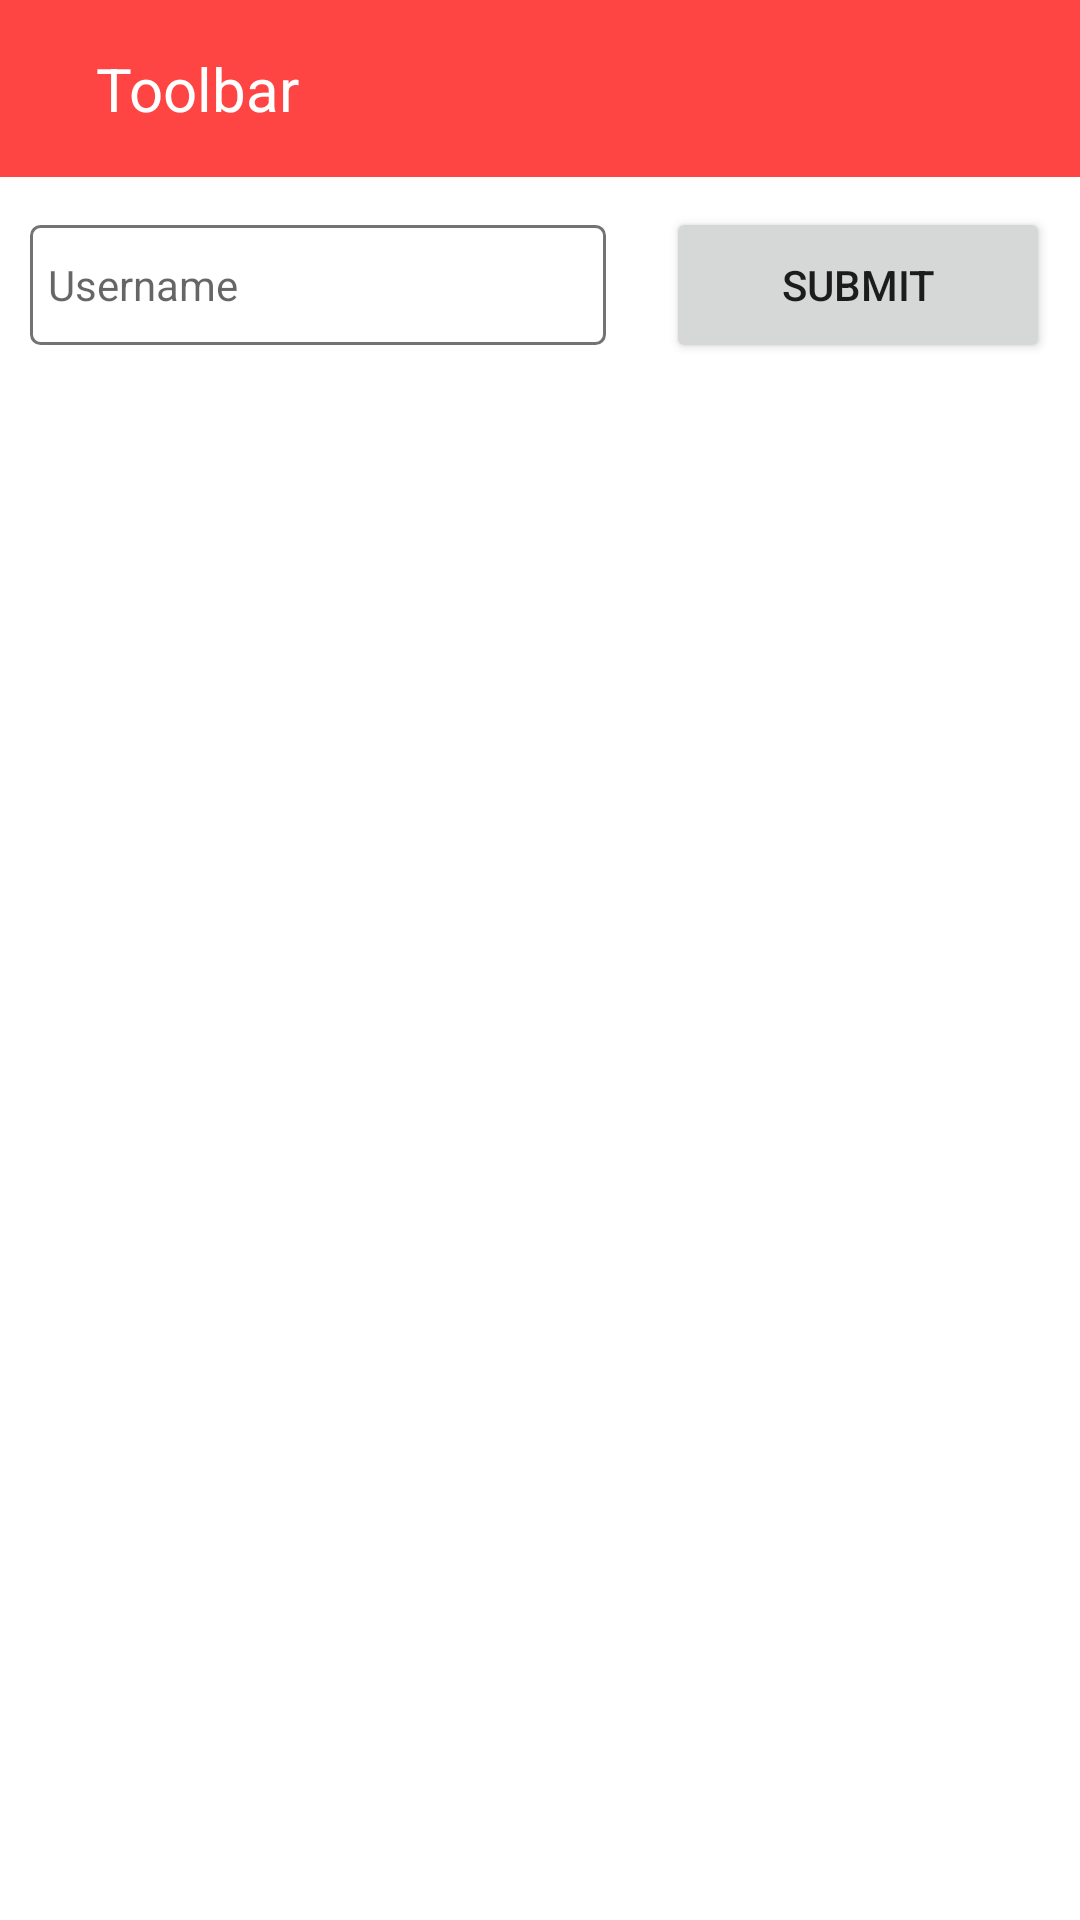

Write the Android layout XML for this screen, with the resource values it uses.
<!-- AndroidManifest.xml: application theme Theme.GitgubRepo -->
<!-- res/layout/activity_main.xml -->
<?xml version="1.0" encoding="utf-8"?>
<RelativeLayout xmlns:android="http://schemas.android.com/apk/res/android"
    android:layout_width="match_parent"
    android:layout_height="match_parent">

    <LinearLayout
        android:layout_width="match_parent"
        android:layout_height="match_parent"
        android:orientation="vertical">

        <include layout="@layout/toolbar"/>

        <LinearLayout
            android:layout_width="match_parent"
            android:layout_height="wrap_content"
            android:weightSum="10"
            android:layout_gravity="center"
            android:orientation="horizontal">

            <EditText
                android:id="@+id/edit_text_username"
                android:layout_width="0dp"
                android:layout_height="40dp"
                android:layout_weight="6"
                android:layout_margin="10dp"
                android:textSize="14sp"
                android:background="@drawable/edit_text_style"
                android:hint="Username"/>

            <Button
                android:layout_width="0dp"
                android:layout_height="52dp"
                android:layout_weight="4"
                android:text="Submit"
                android:onClick="submit"
                android:layout_margin="10dp"/>

        </LinearLayout>

        <androidx.recyclerview.widget.RecyclerView
            android:id="@+id/recycler_view"
            android:layout_width="match_parent"
            android:layout_height="match_parent"/>

    </LinearLayout>



</RelativeLayout>
<!-- res/layout/toolbar.xml (included above) -->
<?xml version="1.0" encoding="utf-8"?>
<RelativeLayout xmlns:android="http://schemas.android.com/apk/res/android"
    android:layout_width="match_parent"
    android:layout_height="wrap_content"
    android:background="@android:color/holo_red_light">
    
    <RelativeLayout
        android:layout_width="match_parent"
        android:layout_height="wrap_content"
        android:padding="16dp">


        <ImageView
            android:id="@+id/left_icon"
            android:layout_width="wrap_content"
            android:layout_height="wrap_content"
            android:layout_centerVertical="true"
            android:layout_marginEnd="16dp"
            android:layout_marginRight="16dp"
            android:src="@drawable/ic_baseline_arrow_back_24"
            android:visibility="visible"/>
        
        <TextView
            android:id="@+id/text_view_toolbar"
            android:layout_width="wrap_content"
            android:layout_height="wrap_content"
            android:layout_toStartOf="@id/image_view_fav"
            android:layout_toEndOf="@id/left_icon"
            android:textColor="@android:color/white"
            android:layout_centerVertical="true"
            android:textSize="20sp"
            android:text="Toolbar"
            android:ellipsize="end"
            android:singleLine="true"
            android:layout_toLeftOf="@id/image_view_fav"
            android:layout_toRightOf="@id/left_icon" />


        <ImageView
            android:id="@+id/image_view_fav"
            android:layout_width="wrap_content"
            android:layout_height="wrap_content"
            android:layout_centerVertical="true"
            android:layout_alignParentEnd="true"
            android:layout_alignParentRight="true"
            android:layout_marginStart="16dp"
            android:src="@drawable/ic_baseline_star_24_white"
            android:visibility="visible"
            android:layout_marginLeft="16dp" />


    </RelativeLayout>

</RelativeLayout>
<!-- resources referenced by this layout -->
<resources>
  <!-- drawable edit_text_style (drawable) -->
  <shape xmlns:android="http://schemas.android.com/apk/res/android"
      android:shape="rectangle">
      <corners
          android:bottomLeftRadius="3dp"
          android:bottomRightRadius="3dp"
          android:topLeftRadius="3dp"
          android:topRightRadius="3dp" />
  
      <solid android:color="#fff" />
      <stroke
          android:width="1dip"
          android:color="#747373" />
      <padding
          android:bottom="6dp"
          android:left="6dp"
          android:right="6dp"
          android:top="6dp"></padding>
  </shape>
  <style name="Theme.GitgubRepo" parent="Theme.MaterialComponents.DayNight.NoActionBar">
          
          <item name="colorPrimary">@color/purple_500</item>
          <item name="colorPrimaryVariant">@color/purple_700</item>
          <item name="colorOnPrimary">@color/white</item>
          
          <item name="colorSecondary">@color/teal_200</item>
          <item name="colorSecondaryVariant">@color/teal_700</item>
          <item name="colorOnSecondary">@color/black</item>
          
          <item name="android:statusBarColor" tools:targetApi="l">?attr/colorPrimaryVariant</item>
          
      </style>
  <!-- not gathered from this repository: default colours our renderer supplied (Android Studio template values) -->
  <color name="purple_500">#FF6200EE</color>
  <color name="purple_700">#FF3700B3</color>
  <color name="teal_200">#FF03DAC5</color>
  <color name="teal_700">#FF018786</color>
  <color name="black">#FF000000</color>
  <color name="white">#FFFFFFFF</color>
</resources>
